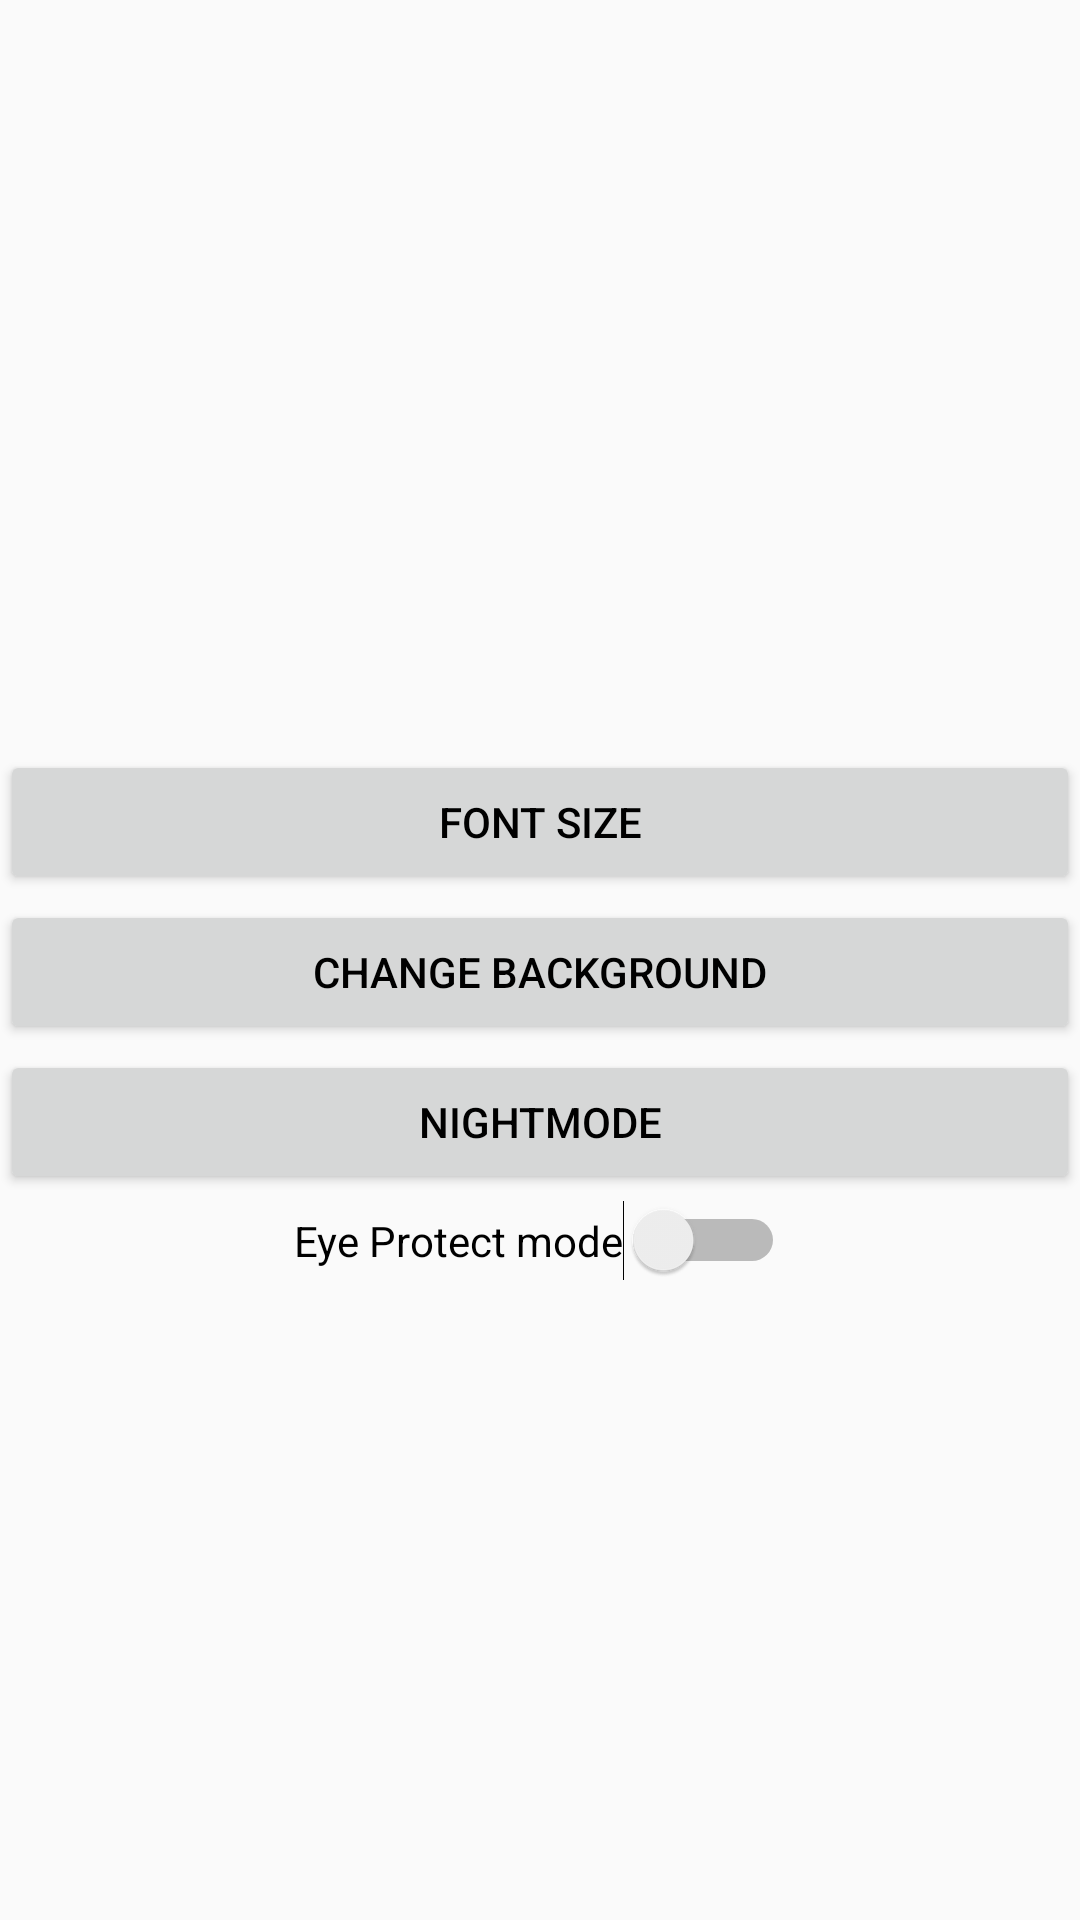

Layout XML and referenced resources for this Android screen:
<!-- AndroidManifest.xml: application theme AppTheme -->
<!-- res/layout/setting.xml -->
<?xml version="1.0" encoding="utf-8"?>
<RelativeLayout xmlns:android="http://schemas.android.com/apk/res/android"
    xmlns:app="http://schemas.android.com/apk/res-auto"
    android:layout_width="match_parent"
    android:layout_height="match_parent">


    <ImageButton
        android:id="@+id/back3"
        android:layout_width="41dp"
        android:layout_height="37dp"
        android:layout_alignParentTop="true"
        android:layout_alignParentEnd="true"
        android:layout_alignParentRight="true"
        android:layout_marginTop="0dp"
        android:layout_marginEnd="367dp"
        android:layout_marginRight="367dp"
        app:layout_constraintStart_toStartOf="parent"
        app:layout_constraintTop_toTopOf="parent"
        app:srcCompat="@android:drawable/ic_menu_revert" />

    <Button
        android:id="@+id/Background"
        android:layout_width="match_parent"
        android:layout_height="wrap_content"
        android:layout_centerHorizontal="true"
        android:layout_marginTop="300dp"
        android:text="Change background" />

    <Button
        android:id="@+id/fontsize"
        android:layout_width="match_parent"
        android:layout_height="wrap_content"
        android:layout_marginTop="250dp"
        android:text="Font size" />

    <Button
        android:id="@+id/night"
        android:layout_width="match_parent"
        android:layout_height="wrap_content"
        android:layout_centerHorizontal="true"
        android:layout_marginTop="350dp"
        android:text="NightMode" />

    <Switch
        android:id="@+id/eye"
        android:layout_width="wrap_content"
        android:layout_height="wrap_content"
        android:layout_centerHorizontal="true"
        android:layout_marginTop="400dp"
        android:text="Eye Protect mode" />


</RelativeLayout>
<!-- resources referenced by this layout -->
<resources>
  <style name="AppTheme" parent="Theme.AppCompat.Light.DarkActionBar">
          
          <item name="colorPrimary">@color/colorPrimary</item>
          <item name="colorPrimaryDark">@color/colorPrimaryDark</item>
          <item name="colorAccent">@color/colorAccent</item>
          <item name="android:textColor">@android:color/black</item>
  
          <item name="windowNoTitle">true</item>
      </style>
  <color name="colorPrimary">#525A59</color>
  <color name="colorPrimaryDark">#00574B</color>
  <color name="colorAccent">#D81B60</color>
</resources>
